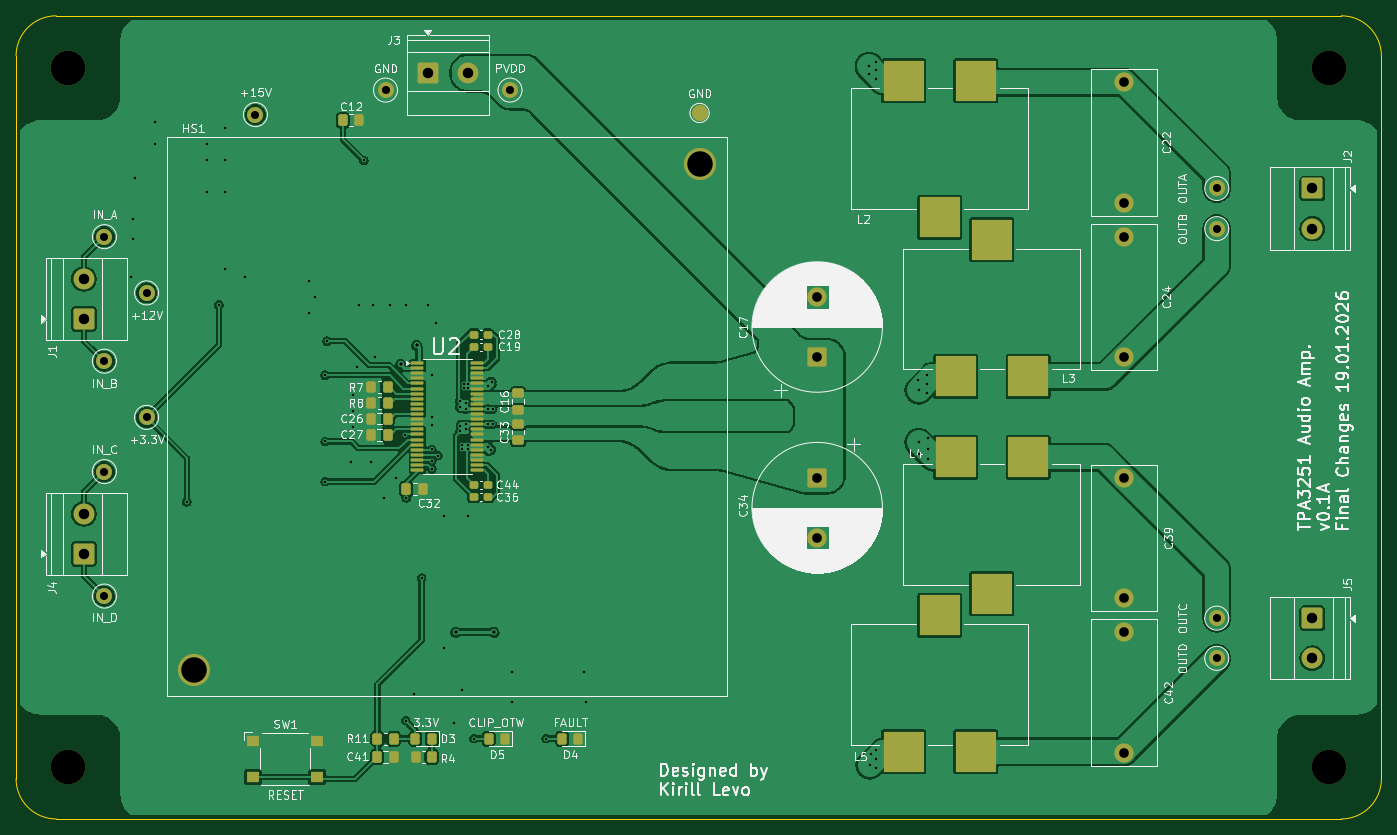
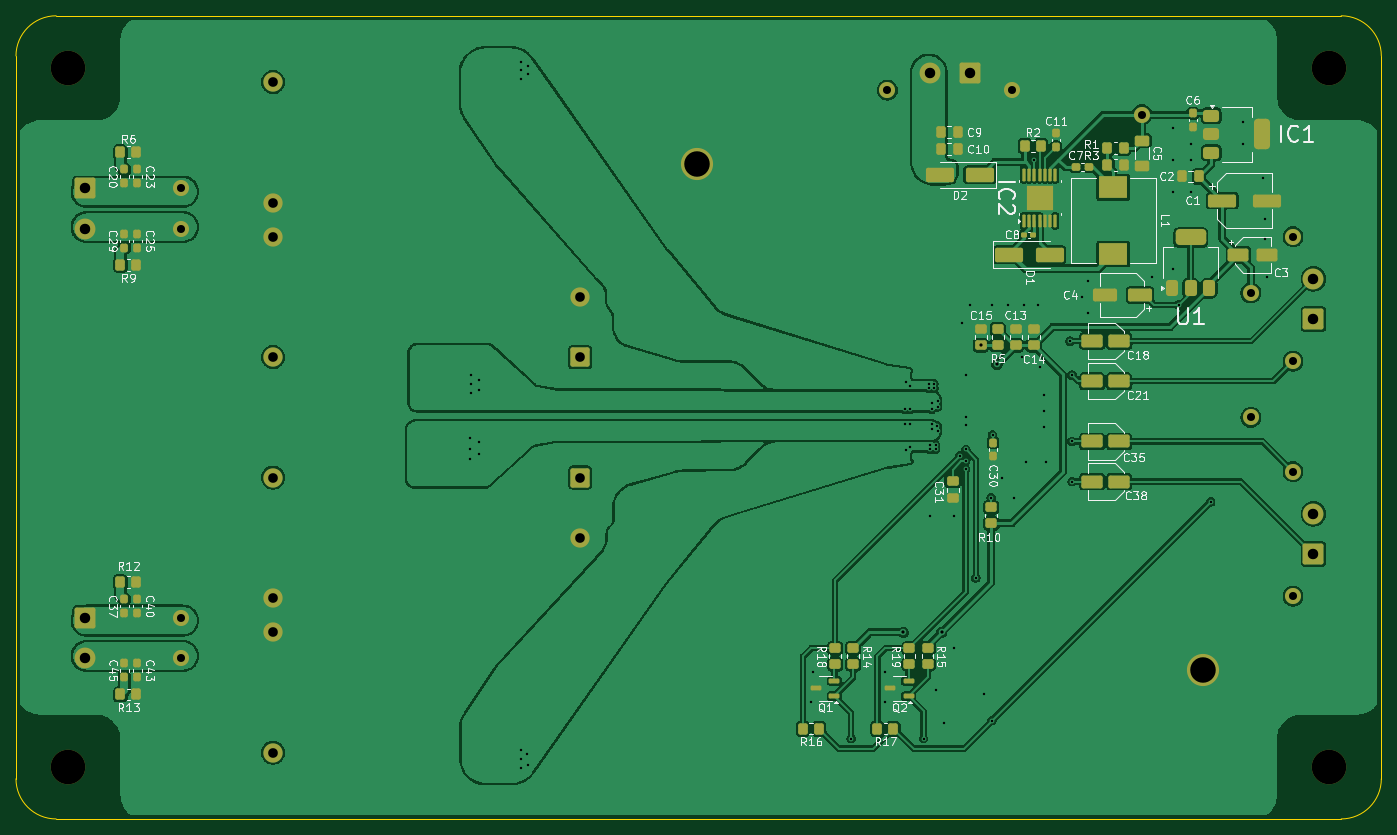
Circuit board: 11 layer files. Board 170.0 x 100.0 mm.
- bottom_copper: amplifier-B_Cu.gbr (252451 bytes)
- bottom_mask: amplifier-B_Mask.gbr (10274 bytes)
- paste: amplifier-B_Paste.gbr (8067 bytes)
- bottom_silk: amplifier-B_Silkscreen.gbr (100449 bytes)
- outline: amplifier-Edge_Cuts.gbr (984 bytes)
- top_copper: amplifier-F_Cu.gbr (186162 bytes)
- top_mask: amplifier-F_Mask.gbr (7541 bytes)
- paste: amplifier-F_Paste.gbr (5104 bytes)
- top_silk: amplifier-F_Silkscreen.gbr (153887 bytes)
- drill: amplifier-NPTH.drl (385 bytes)
- drill: amplifier-PTH.drl (2777 bytes)

=== bottom_copper: amplifier-B_Cu.gbr (252451 bytes, source omitted) ===
=== bottom_mask: amplifier-B_Mask.gbr (10274 bytes, source omitted) ===
=== paste: amplifier-B_Paste.gbr (8067 bytes, source omitted) ===
=== bottom_silk: amplifier-B_Silkscreen.gbr (100449 bytes, source omitted) ===
=== outline: amplifier-Edge_Cuts.gbr ===
%TF.GenerationSoftware,KiCad,Pcbnew,9.0.3*%
%TF.CreationDate,2026-01-19T14:18:06+02:00*%
%TF.ProjectId,amplifier,616d706c-6966-4696-9572-2e6b69636164,v0.1*%
%TF.SameCoordinates,Original*%
%TF.FileFunction,Profile,NP*%
%FSLAX46Y46*%
G04 Gerber Fmt 4.6, Leading zero omitted, Abs format (unit mm)*
G04 Created by KiCad (PCBNEW 9.0.3) date 2026-01-19 14:18:06*
%MOMM*%
%LPD*%
G01*
G04 APERTURE LIST*
%TA.AperFunction,Profile*%
%ADD10C,0.050000*%
%TD*%
G04 APERTURE END LIST*
D10*
X262500000Y-58500000D02*
X262500000Y-148500000D01*
X262500000Y-148500000D02*
G75*
G02*
X257500000Y-153500000I-5000000J0D01*
G01*
X92500000Y-58500000D02*
G75*
G02*
X97500000Y-53500000I5000000J0D01*
G01*
X257500000Y-53500000D02*
G75*
G02*
X262500000Y-58500000I0J-5000000D01*
G01*
X92500000Y-148500000D02*
X92500000Y-58500000D01*
X97500000Y-153500000D02*
G75*
G02*
X92500000Y-148500000I0J5000000D01*
G01*
X97500000Y-53500000D02*
X257500000Y-53500000D01*
X257500000Y-153500000D02*
X97500000Y-153500000D01*
M02*

=== top_copper: amplifier-F_Cu.gbr (186162 bytes, source omitted) ===
=== top_mask: amplifier-F_Mask.gbr (7541 bytes, source omitted) ===
=== paste: amplifier-F_Paste.gbr ===
%TF.GenerationSoftware,KiCad,Pcbnew,9.0.3*%
%TF.CreationDate,2026-01-19T14:18:06+02:00*%
%TF.ProjectId,amplifier,616d706c-6966-4696-9572-2e6b69636164,v0.1*%
%TF.SameCoordinates,Original*%
%TF.FileFunction,Paste,Top*%
%TF.FilePolarity,Positive*%
%FSLAX46Y46*%
G04 Gerber Fmt 4.6, Leading zero omitted, Abs format (unit mm)*
G04 Created by KiCad (PCBNEW 9.0.3) date 2026-01-19 14:18:06*
%MOMM*%
%LPD*%
G01*
G04 APERTURE LIST*
G04 Aperture macros list*
%AMRoundRect*
0 Rectangle with rounded corners*
0 $1 Rounding radius*
0 $2 $3 $4 $5 $6 $7 $8 $9 X,Y pos of 4 corners*
0 Add a 4 corners polygon primitive as box body*
4,1,4,$2,$3,$4,$5,$6,$7,$8,$9,$2,$3,0*
0 Add four circle primitives for the rounded corners*
1,1,$1+$1,$2,$3*
1,1,$1+$1,$4,$5*
1,1,$1+$1,$6,$7*
1,1,$1+$1,$8,$9*
0 Add four rect primitives between the rounded corners*
20,1,$1+$1,$2,$3,$4,$5,0*
20,1,$1+$1,$4,$5,$6,$7,0*
20,1,$1+$1,$6,$7,$8,$9,0*
20,1,$1+$1,$8,$9,$2,$3,0*%
G04 Aperture macros list end*
%ADD10RoundRect,0.250000X0.475000X-0.337500X0.475000X0.337500X-0.475000X0.337500X-0.475000X-0.337500X0*%
%ADD11R,5.000000X5.000000*%
%ADD12RoundRect,0.250000X-0.337500X-0.475000X0.337500X-0.475000X0.337500X0.475000X-0.337500X0.475000X0*%
%ADD13RoundRect,0.237500X0.300000X0.237500X-0.300000X0.237500X-0.300000X-0.237500X0.300000X-0.237500X0*%
%ADD14RoundRect,0.250000X-0.475000X0.337500X-0.475000X-0.337500X0.475000X-0.337500X0.475000X0.337500X0*%
%ADD15RoundRect,0.100000X-0.687500X-0.100000X0.687500X-0.100000X0.687500X0.100000X-0.687500X0.100000X0*%
%ADD16R,1.600000X1.400000*%
%ADD17RoundRect,0.250000X0.325000X0.450000X-0.325000X0.450000X-0.325000X-0.450000X0.325000X-0.450000X0*%
%ADD18RoundRect,0.250000X0.350000X0.450000X-0.350000X0.450000X-0.350000X-0.450000X0.350000X-0.450000X0*%
%ADD19RoundRect,0.237500X-0.300000X-0.237500X0.300000X-0.237500X0.300000X0.237500X-0.300000X0.237500X0*%
%ADD20RoundRect,0.250000X-0.350000X-0.450000X0.350000X-0.450000X0.350000X0.450000X-0.350000X0.450000X0*%
%ADD21RoundRect,0.250000X0.337500X0.475000X-0.337500X0.475000X-0.337500X-0.475000X0.337500X-0.475000X0*%
G04 APERTURE END LIST*
D10*
%TO.C,C16*%
X155025000Y-102562500D03*
X155025000Y-100487500D03*
%TD*%
D11*
%TO.C,L5*%
X207500000Y-128150000D03*
X203000000Y-145150000D03*
X212000000Y-145150000D03*
%TD*%
D12*
%TO.C,C26*%
X136712500Y-103650000D03*
X138787500Y-103650000D03*
%TD*%
D13*
%TO.C,C19*%
X151237500Y-94690000D03*
X149512500Y-94690000D03*
%TD*%
D14*
%TO.C,C33*%
X155025000Y-104287500D03*
X155025000Y-106362500D03*
%TD*%
D12*
%TO.C,C27*%
X136712500Y-105650000D03*
X138787500Y-105650000D03*
%TD*%
D15*
%TO.C,U2*%
X142475000Y-96732500D03*
X142475000Y-97367500D03*
X142475000Y-98002500D03*
X142475000Y-98637500D03*
X142475000Y-99272500D03*
X142475000Y-99907500D03*
X142475000Y-100542500D03*
X142475000Y-101177500D03*
X142475000Y-101812500D03*
X142475000Y-102447500D03*
X142475000Y-103082500D03*
X142475000Y-103717500D03*
X142475000Y-104352500D03*
X142475000Y-104987500D03*
X142475000Y-105622500D03*
X142475000Y-106257500D03*
X142475000Y-106892500D03*
X142475000Y-107527500D03*
X142475000Y-108162500D03*
X142475000Y-108797500D03*
X142475000Y-109432500D03*
X142475000Y-110067500D03*
X149900000Y-110067500D03*
X149900000Y-109432500D03*
X149900000Y-108797500D03*
X149900000Y-108162500D03*
X149900000Y-107527500D03*
X149900000Y-106892500D03*
X149900000Y-106257500D03*
X149900000Y-105622500D03*
X149900000Y-104987500D03*
X149900000Y-104352500D03*
X149900000Y-103717500D03*
X149900000Y-103082500D03*
X149900000Y-102447500D03*
X149900000Y-101812500D03*
X149900000Y-101177500D03*
X149900000Y-100542500D03*
X149900000Y-99907500D03*
X149900000Y-99272500D03*
X149900000Y-98637500D03*
X149900000Y-98002500D03*
X149900000Y-97367500D03*
X149900000Y-96732500D03*
%TD*%
D16*
%TO.C,SW1*%
X122000000Y-143750000D03*
X130000000Y-143750000D03*
X122000000Y-148250000D03*
X130000000Y-148250000D03*
%TD*%
D11*
%TO.C,L3*%
X214000000Y-81400000D03*
X209500000Y-98400000D03*
X218500000Y-98400000D03*
%TD*%
D12*
%TO.C,C41*%
X137462500Y-145750000D03*
X139537500Y-145750000D03*
%TD*%
D11*
%TO.C,L4*%
X214000000Y-125450000D03*
X209500000Y-108450000D03*
X218500000Y-108450000D03*
%TD*%
%TO.C,L2*%
X207500000Y-78600000D03*
X203000000Y-61600000D03*
X212000000Y-61600000D03*
%TD*%
D17*
%TO.C,D4*%
X162525000Y-143500000D03*
X160475000Y-143500000D03*
%TD*%
D18*
%TO.C,R4*%
X144250000Y-145750000D03*
X142250000Y-145750000D03*
%TD*%
%TO.C,R11*%
X139500000Y-143500000D03*
X137500000Y-143500000D03*
%TD*%
D17*
%TO.C,D5*%
X153400000Y-143500000D03*
X151350000Y-143500000D03*
%TD*%
D19*
%TO.C,C44*%
X149512500Y-111900000D03*
X151237500Y-111900000D03*
%TD*%
D20*
%TO.C,R7*%
X136750000Y-99750000D03*
X138750000Y-99750000D03*
%TD*%
D13*
%TO.C,C36*%
X151237500Y-113400000D03*
X149512500Y-113400000D03*
%TD*%
D19*
%TO.C,C28*%
X149512500Y-93190000D03*
X151237500Y-93190000D03*
%TD*%
D17*
%TO.C,D3*%
X144275000Y-143500000D03*
X142225000Y-143500000D03*
%TD*%
D20*
%TO.C,R8*%
X136750000Y-101700000D03*
X138750000Y-101700000D03*
%TD*%
D21*
%TO.C,C32*%
X143162500Y-112400000D03*
X141087500Y-112400000D03*
%TD*%
D12*
%TO.C,C12*%
X133162500Y-66500000D03*
X135237500Y-66500000D03*
%TD*%
M02*

=== top_silk: amplifier-F_Silkscreen.gbr (153887 bytes, source omitted) ===
=== drill: amplifier-NPTH.drl ===
M48
; DRILL file {KiCad 9.0.3} date 2026-01-19T14:18:09+0200
; FORMAT={-:-/ absolute / metric / decimal}
; #@! TF.CreationDate,2026-01-19T14:18:09+02:00
; #@! TF.GenerationSoftware,Kicad,Pcbnew,9.0.3
; #@! TF.FileFunction,NonPlated,1,2,NPTH
FMAT,2
METRIC
; #@! TA.AperFunction,NonPlated,NPTH,ComponentDrill
T1C4.300
%
G90
G05
T1
X99.0Y-60.0
X99.0Y-147.0
X256.0Y-60.0
X256.0Y-147.0
M30

=== drill: amplifier-PTH.drl ===
M48
; DRILL file {KiCad 9.0.3} date 2026-01-19T14:18:09+0200
; FORMAT={-:-/ absolute / metric / decimal}
; #@! TF.CreationDate,2026-01-19T14:18:09+02:00
; #@! TF.GenerationSoftware,Kicad,Pcbnew,9.0.3
; #@! TF.FileFunction,Plated,1,2,PTH
FMAT,2
METRIC
; #@! TA.AperFunction,Plated,PTH,ViaDrill
T1C0.300
; #@! TA.AperFunction,Plated,PTH,ViaDrill
T2C0.400
; #@! TA.AperFunction,Plated,PTH,ComponentDrill
T3C1.000
; #@! TA.AperFunction,Plated,PTH,ComponentDrill
T4C1.200
; #@! TA.AperFunction,Plated,PTH,ComponentDrill
T5C1.300
; #@! TA.AperFunction,Plated,PTH,ComponentDrill
T6C3.175
%
G90
G05
T1
X106.75Y-86.0
X107.0Y-78.75
X107.0Y-81.25
X107.25Y-73.75
X109.75Y-66.75
X109.75Y-69.5
X113.75Y-114.0
X116.25Y-69.5
X116.25Y-71.5
X116.25Y-75.5
X117.75Y-89.5
X118.5Y-67.5
X118.5Y-71.5
X118.5Y-75.5
X118.5Y-85.0
X121.0Y-86.0
X129.0Y-86.5
X129.0Y-90.5
X129.75Y-88.5
X131.0Y-98.25
X131.0Y-106.5
X131.0Y-111.5
X131.25Y-94.0
X134.25Y-109.0
X134.5Y-100.75
X134.5Y-102.75
X134.5Y-104.75
X135.0Y-97.25
X135.25Y-89.5
X135.8Y-71.5
X136.75Y-109.0
X137.0Y-89.5
X137.25Y-96.0
X138.25Y-113.5
X139.0Y-89.5
X139.75Y-111.0
X140.912Y-105.662
X141.0Y-89.5
X141.0Y-141.25
X141.088Y-113.5
X142.0Y-138.0
X143.0Y-123.5
X143.75Y-89.5
X144.25Y-98.25
X144.25Y-103.5
X144.25Y-104.5
X144.25Y-107.5
X144.275Y-108.9
X144.275Y-109.9
X144.75Y-91.75
X145.0Y-108.25
X145.75Y-115.75
X145.75Y-132.25
X147.0Y-141.5
X147.75Y-101.5
X147.75Y-102.2
X147.75Y-105.25
X147.817Y-104.541
X148.0Y-106.887
X148.0Y-107.487
X148.0Y-137.5
X148.225Y-99.287
X148.225Y-99.887
X148.5Y-101.75
X148.5Y-102.487
X148.5Y-104.387
X148.5Y-104.987
X148.75Y-106.887
X148.75Y-107.5
X148.75Y-115.75
X148.825Y-99.287
X148.825Y-99.887
X149.5Y-143.5
X151.225Y-99.587
X151.225Y-102.487
X151.225Y-104.387
X151.225Y-107.188
X151.625Y-107.587
X151.725Y-99.087
X151.825Y-102.487
X151.825Y-104.387
X154.25Y-135.25
X154.25Y-139.0
X158.5Y-143.5
X163.25Y-135.25
X163.5Y-139.0
X198.7Y-59.8
X198.7Y-60.8
X198.8Y-146.8
X198.9Y-145.4
X199.6Y-59.3
X199.6Y-60.3
X199.6Y-61.4
X199.6Y-144.9
X199.6Y-146.0
X199.6Y-147.1
X204.8Y-98.8
X204.9Y-100.1
X204.9Y-106.6
X204.9Y-108.0
X205.9Y-98.2
X205.9Y-99.3
X205.9Y-100.5
X206.0Y-106.1
X206.0Y-107.4
X206.0Y-108.7
T2
X140.369Y-96.881
X142.375Y-94.537
X147.25Y-130.25
X152.0Y-130.25
T3
X103.5Y-81.0
X103.5Y-96.5
X103.5Y-110.25
X103.5Y-125.75
X108.75Y-88.0
X108.75Y-103.5
X122.3Y-65.8
X138.5Y-62.75
X154.0Y-62.75
X242.0Y-75.0
X242.0Y-80.0
X242.0Y-128.5
X242.0Y-133.5
T4
X192.25Y-88.5
X192.25Y-96.0
X192.25Y-110.987
X192.25Y-118.487
X230.5Y-61.75
X230.5Y-76.75
X230.5Y-81.0
X230.5Y-96.0
X230.5Y-111.0
X230.5Y-126.0
X230.5Y-130.25
X230.5Y-145.25
T5
X100.95Y-86.25
X100.95Y-91.25
X100.95Y-115.5
X100.95Y-120.5
X143.75Y-60.578
X148.75Y-60.578
X253.9Y-75.0
X253.9Y-80.0
X253.9Y-128.5
X253.9Y-133.5
T6
X114.688Y-134.9
X177.688Y-71.9
M30
